Run: headless pygame with SDL's dummy video driver; simulated clock (each Clock.tick advances the game by its frame time, no real sleeping); random seed 0; keys injected as events and as key.get_pressed() state; no mouse input.
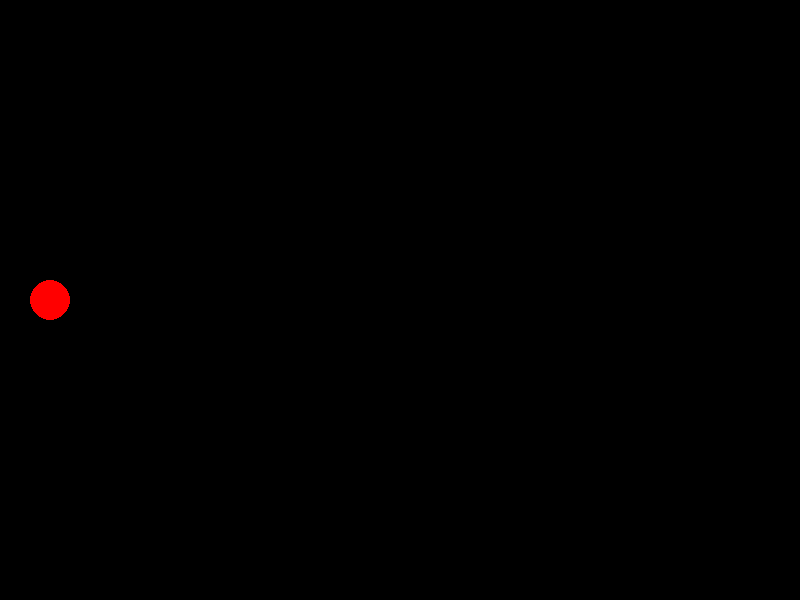
Frame 1 of 4 · flips 1–60 · no input
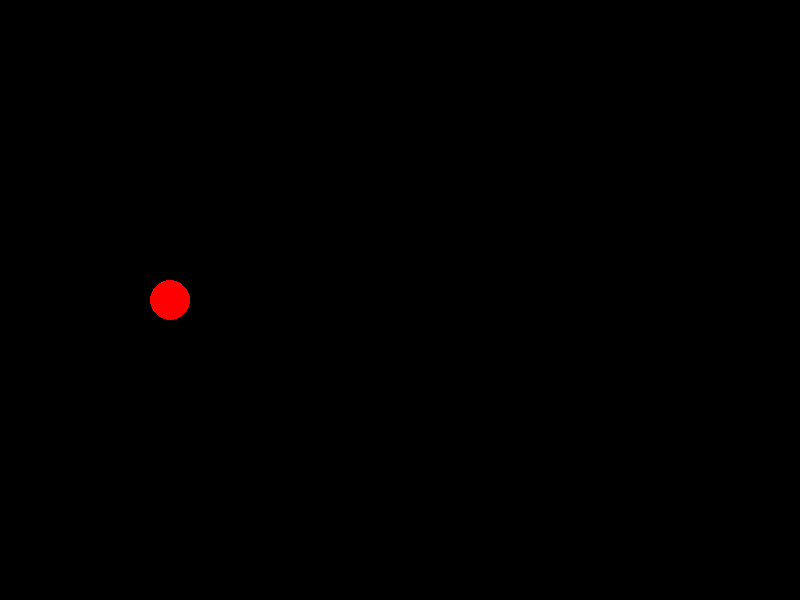
Frame 2 of 4 · flips 61–180 · tapped SPACE, RETURN · held RIGHT (→), D
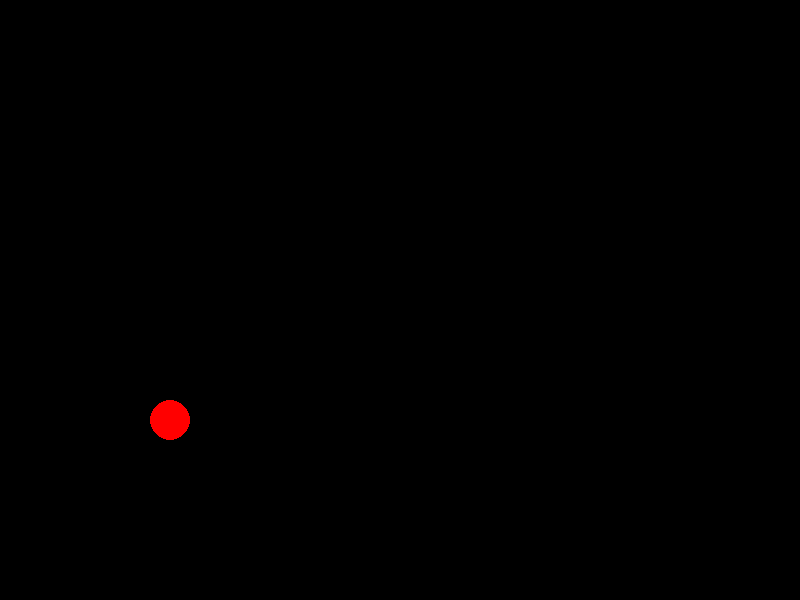
Frame 3 of 4 · flips 181–300 · held DOWN (↓), S
Frame 4 of 4 · flips 301–420 · held LEFT (←), A, UP (↑), W · screen same as frame 1, image omitted

The pygame program that drew these frames:

import pygame
import sys

# Инициализация Pygame
pygame.init()

# Размеры окна
width = 800
height = 600

# Цвета
black = (0, 0, 0)

# Создание окна
screen = pygame.display.set_mode((width, height))
pygame.display.set_caption("Game")

# Позиция и скорость игрока
player_x = 50
player_y = height // 2
player_speed = 1

# Управление
player_up = False
player_down = False
player_left = False
player_right = False

# Основной цикл игры
while True:
    # Обработка событий
    for event in pygame.event.get():
        if event.type == pygame.QUIT:
            pygame.quit()
            sys.exit()
        elif event.type == pygame.KEYDOWN:
            if event.key == pygame.K_UP:
                player_up = True
            elif event.key == pygame.K_DOWN:
                player_down = True
            elif event.key == pygame.K_LEFT:
                player_left = True
            elif event.key == pygame.K_RIGHT:
                player_right = True
        elif event.type == pygame.KEYUP:
            if event.key == pygame.K_UP:
                player_up = False
            elif event.key == pygame.K_DOWN:
                player_down = False
            elif event.key == pygame.K_LEFT:
                player_left = False
            elif event.key == pygame.K_RIGHT:
                player_right = False

    # Обновление позиции
    if player_up and player_y > 0:
        player_y -= player_speed
    if player_down and player_y < height:
        player_y += player_speed
    if player_left and player_x > 0:
        player_x -= player_speed
    if player_right and player_x < width:
        player_x += player_speed

    # Отрисовка экрана
    screen.fill(black)
    pygame.draw.circle(screen, (255, 0, 0), (player_x, player_y), 20)

    # Обновление экрана
    pygame.display.flip()
